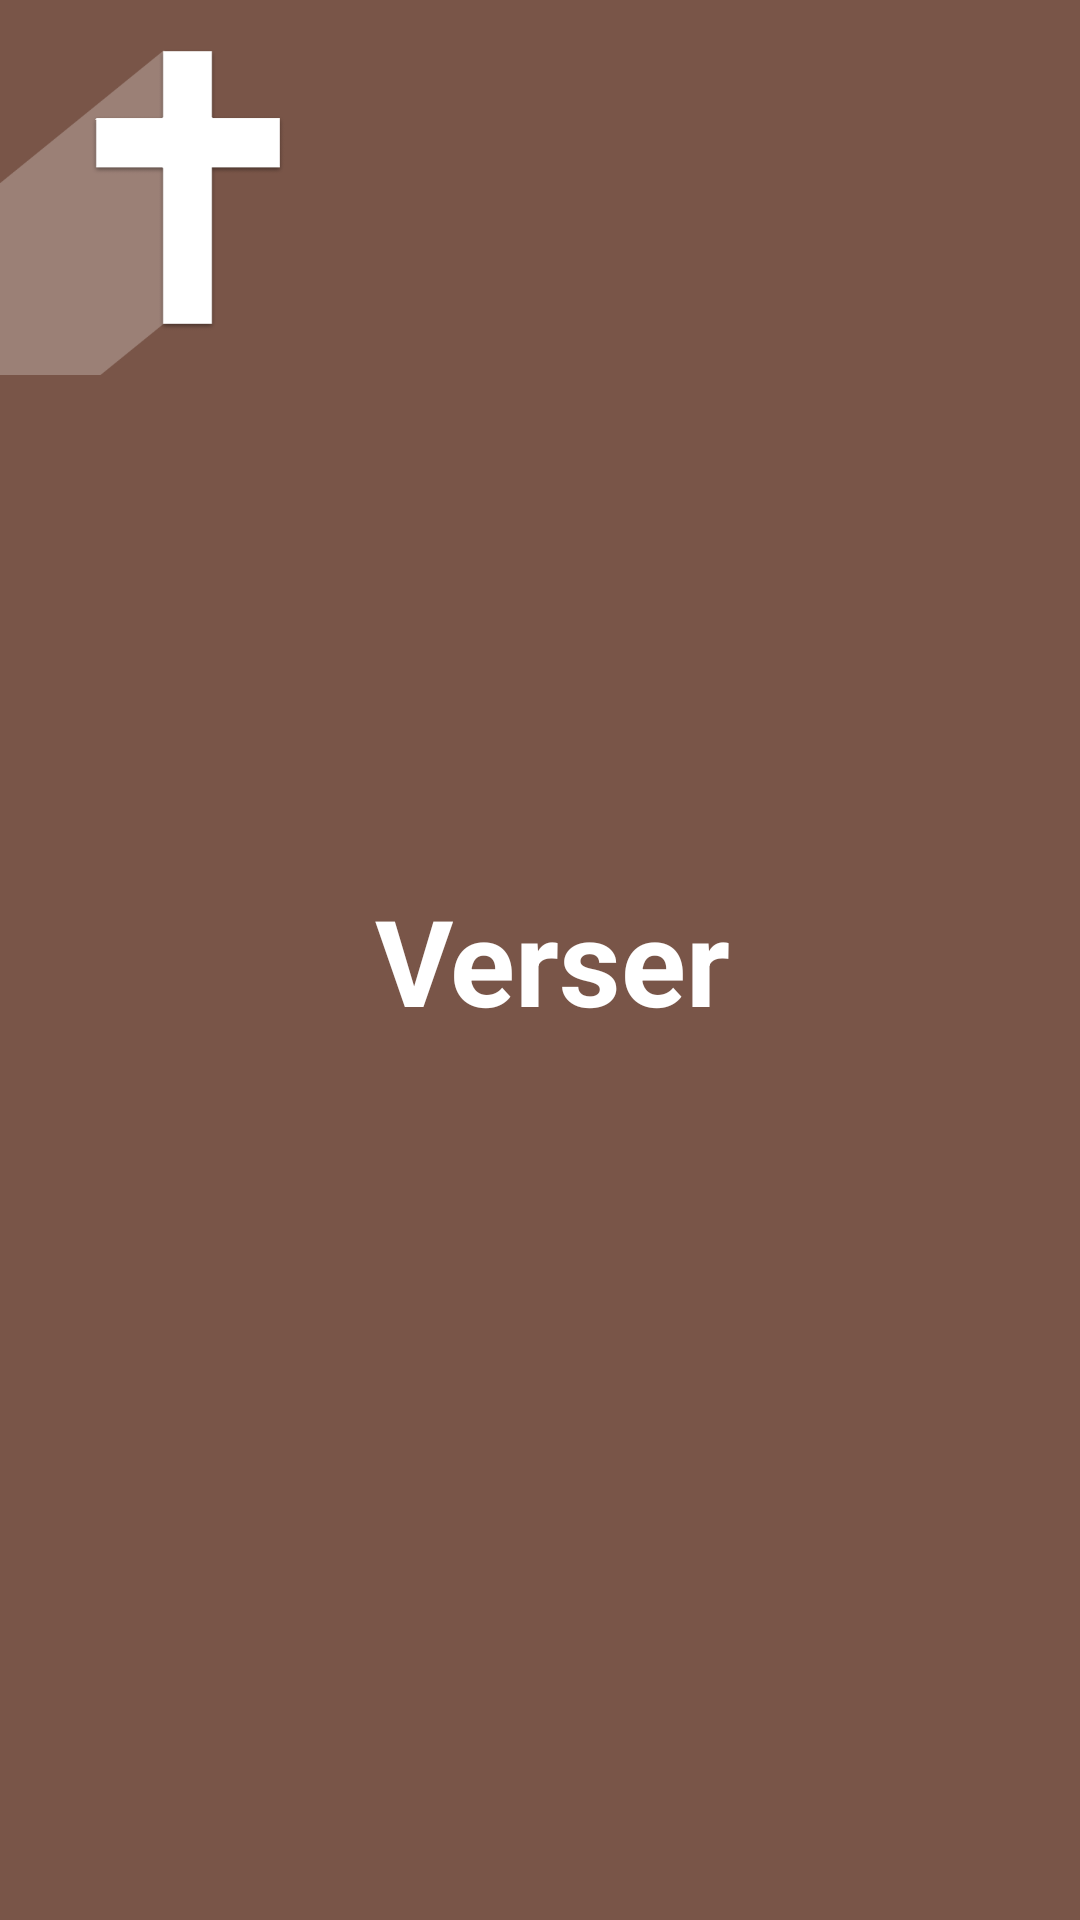

Android layout source for this screen:
<!-- AndroidManifest.xml: application theme AppTheme -->
<!-- res/layout/navigation_drawer_header.xml -->
<?xml version="1.0" encoding="utf-8"?>
<LinearLayout
    xmlns:android="http://schemas.android.com/apk/res/android"
    xmlns:tools="http://schemas.android.com/tools"
    android:layout_width="match_parent"
    android:layout_height="125dp"
    android:background="?attr/colorPrimary"
    android:orientation="horizontal">

    <ImageView
        android:layout_width="125dp"
        android:layout_height="125dp"
        android:src="@drawable/app_icon"
        tools:ignore="ContentDescription"/>

    <TextView
        android:layout_width="wrap_content"
        android:layout_height="wrap_content"
        android:layout_gravity="center_vertical"
        android:text="@string/app_name"
        android:textColor="@color/textColorLight"
        android:textSize="40sp"
        android:textStyle="bold"/>

</LinearLayout>
<!-- resources referenced by this layout -->
<resources>
  <color name="textColorLight">#FFF</color>
  <!-- drawable app_icon: png bitmap (drawable, 7466 bytes) -->
  <string name="app_name">Verser</string>
  <style name="AppTheme" parent="Theme.AppCompat.Light.DarkActionBar">
  
          
          <item name="windowActionBar">false</item>
          <item name="windowNoTitle">true</item>
  
          
          <item name="colorPrimary">@color/colorPrimary</item>
          <item name="colorPrimaryDark">@color/colorPrimaryDark</item>
          <item name="colorAccent">@color/colorAccent</item>
          <item name="colorControlNormal">@color/iconColor</item>
          <item name="colorControlActivated">@color/colorAccent</item>
          <item name="android:colorBackground">@color/colorBackground</item>
  
          
          <item name="android:textColorPrimary">@color/textColorPrimary</item>
          <item name="android:textColorSecondary">@color/textColorSecondary</item>
          <item name="android:textColorTertiary">@color/textColorTertiary</item>
  
          
          <item name="colorButtonNormal">@color/colorAccent</item>
          <item name="android:buttonStyle">@style/Widget.AppCompat.Button.Colored</item>
          
          
          <item name="alertDialogTheme">@style/AlertDialogTheme</item>
  
          
          <item name="backgroundColor">@color/colorBackground</item>
          <item name="textColorLight">@color/textColorLight</item>
          <item name="buttonImageViewTint">@color/textColorSecondary</item>
          <item name="dividerColor">@color/dividerColor</item>
          <item name="categoryIconTint">@color/textColorSecondary</item>
      </style>
  <color name="colorPrimary">#795548</color>
  <color name="colorPrimaryDark">#5D4037</color>
  <color name="colorAccent">#4CAF50</color>
  <color name="iconColor">#737373</color>
  <color name="colorBackground">#F0F0F0</color>
  <color name="textColorPrimary">#212121</color>
  <color name="textColorSecondary">#555555</color>
  <color name="textColorTertiary">#818181</color>
  <style name="AlertDialogTheme" parent="Theme.AppCompat.Light.Dialog.Alert">
          <item name="buttonBarButtonStyle">@style/AlertDialogButtonStyle</item>
          <item name="android:windowTitleStyle">@style/AlertDialogTitleStyle</item>
      </style>
  <color name="dividerColor">#BDBDBD</color>
  <style name="AlertDialogButtonStyle" parent="Widget.AppCompat.Button.ButtonBar.AlertDialog">
          <item name="android:textColor">@color/colorAccent</item>
          <item name="android:textStyle">bold</item>
      </style>
  <style name="AlertDialogTitleStyle" parent="TextAppearance.AppCompat.Title">
          <item name="android:textColor">@color/colorAccent</item>
          <item name="android:textStyle">bold</item>
      </style>
</resources>
